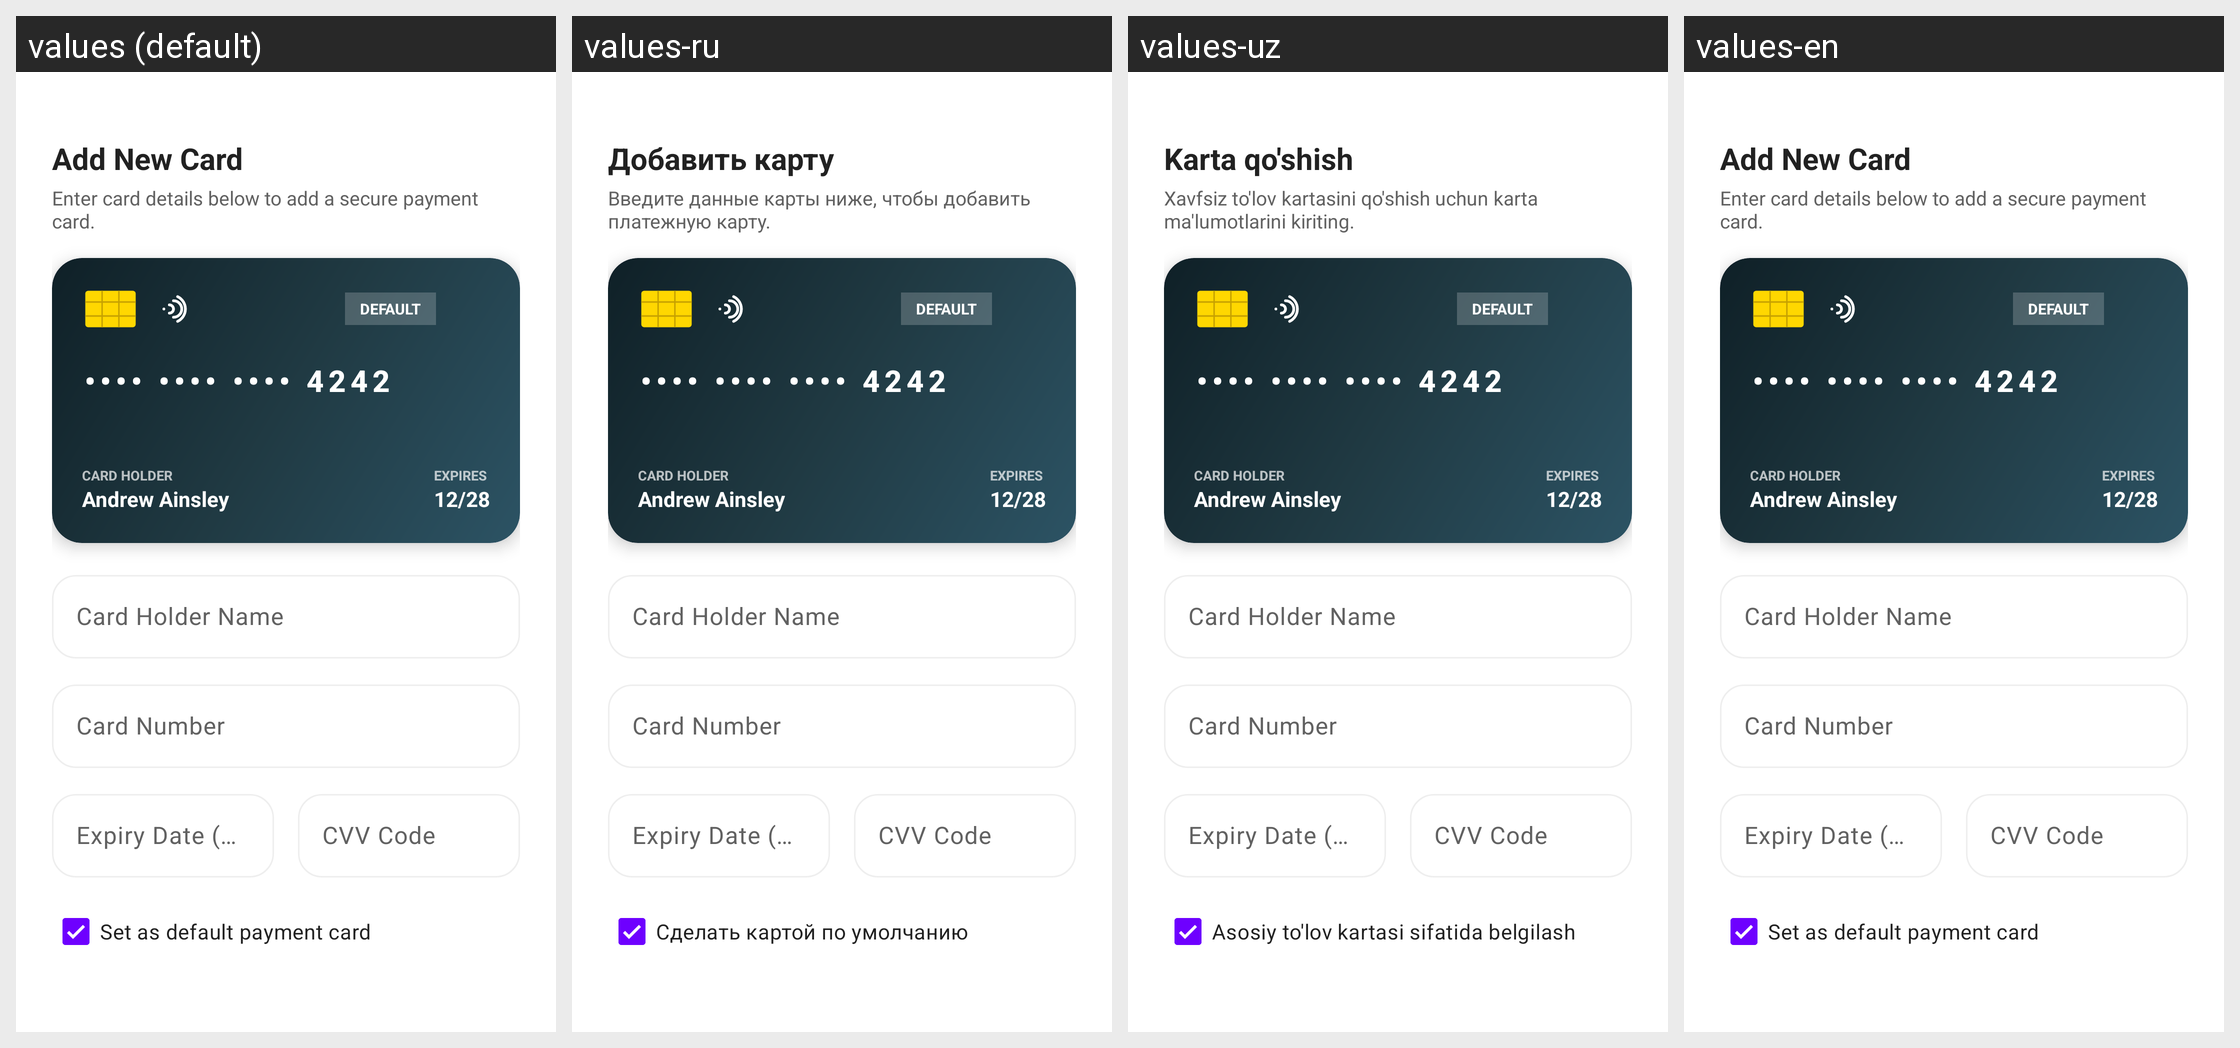

Here is an Android app screen in its default locale and in the app's own translations. Write out the translated-string differences for the strings that appear on this screen.
Android screen res/layout/bottom_sheet_add_card.xml rendered under 4 locales, left to right: values (default), values-ru, values-uz, values-en. Device: Nexus 5 (rendered at 1080×1920; each locale shown at half size, 540×960, under a caption strip naming it); theme Theme.Zarur.
Strings drawn on this screen, with the default value and each locale's value (text and hints the layout hard-codes, and strings that could not be matched under every locale, appear in the picture but are not listed):

button_add_new_card
  values: Add New Card
  values-ru: Добавить карту
  values-uz: Karta qo'shish
  values-en: Add New Card

desc_add_card
  values: Enter card details below to add a secure payment card.
  values-ru: Введите данные карты ниже, чтобы добавить платежную карту.
  values-uz: Xavfsiz to'lov kartasini qo'shish uchun karta ma'lumotlarini kiriting.
  values-en: Enter card details below to add a secure payment card.

label_set_default_card
  values: Set as default payment card
  values-ru: Сделать картой по умолчанию
  values-uz: Asosiy to'lov kartasi sifatida belgilash
  values-en: Set as default payment card
